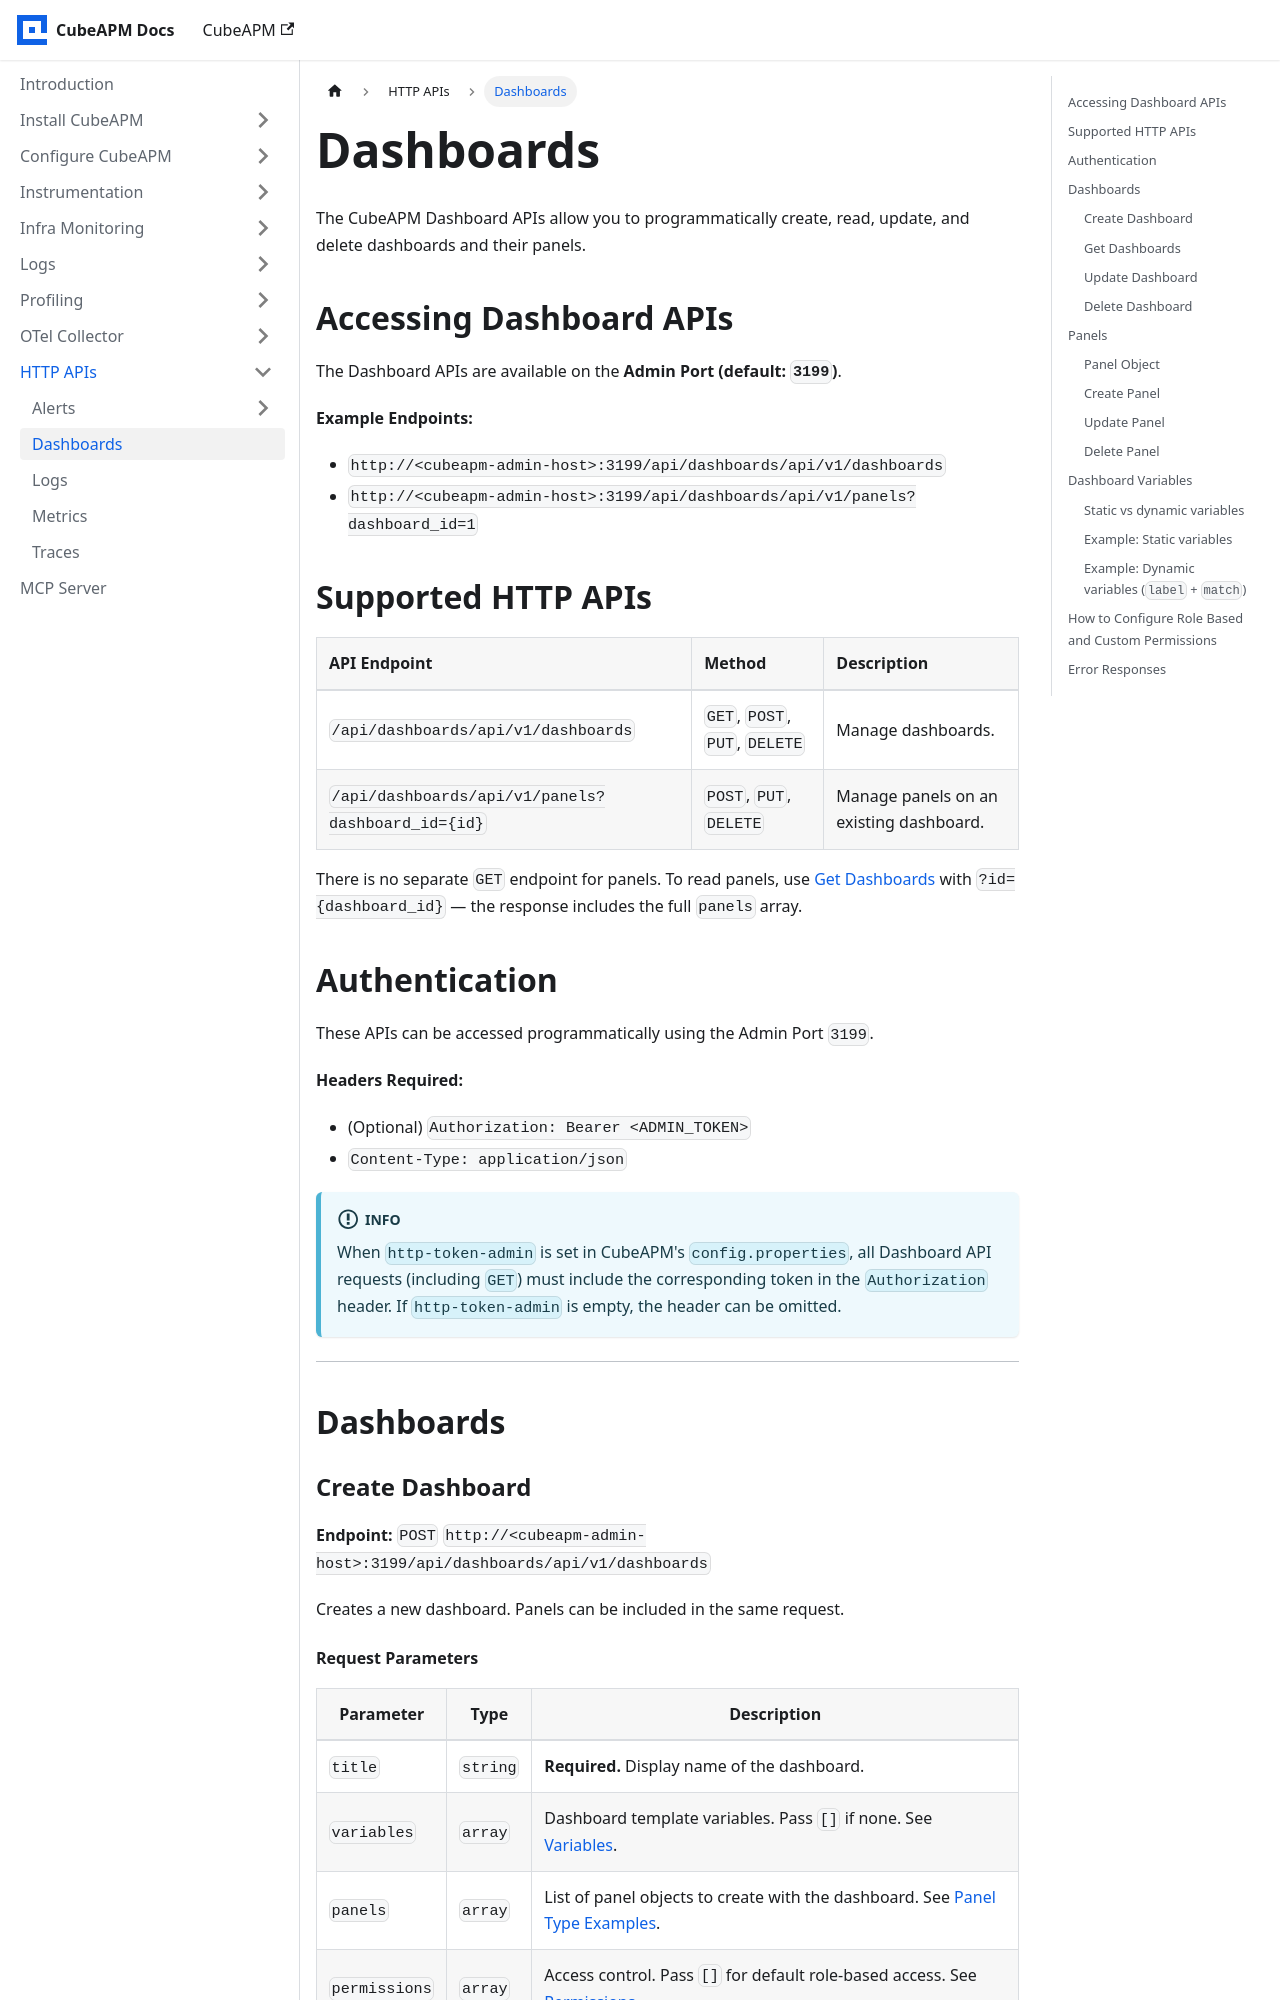

repository: cubeapm/docs · page: http-apis/dashboards.html · generator: docusaurus

---
slug: /http-apis/dashboards
sidebar_position: 6
---

import Tabs from '@theme/Tabs';
import TabItem from '@theme/TabItem';

# Dashboards

The CubeAPM Dashboard APIs allow you to programmatically create, read, update, and delete dashboards and their panels.

## Accessing Dashboard APIs

The Dashboard APIs are available on the **Admin Port (default: `3199`)**.

**Example Endpoints:**
- `http://<cubeapm-admin-host>:3199/api/dashboards/api/v1/dashboards`
- `http://<cubeapm-admin-host>:3199/api/dashboards/api/v1/panels?dashboard_id=1`

## Supported HTTP APIs

| API Endpoint | Method | Description |
| :--- | :--- | :--- |
| `/api/dashboards/api/v1/dashboards` | `GET`, `POST`, `PUT`, `DELETE` | Manage dashboards. |
| `/api/dashboards/api/v1/panels?dashboard_id={id}` | `POST`, `PUT`, `DELETE` | Manage panels on an existing dashboard. |

There is no separate `GET` endpoint for panels. To read panels, use [Get Dashboards](#get-dashboards) with `?id={dashboard_id}` — the response includes the full `panels` array.

## Authentication

These APIs can be accessed programmatically using the Admin Port `3199`.

**Headers Required:**
- (Optional) `Authorization: Bearer <ADMIN_TOKEN>`
- `Content-Type: application/json`

:::info
When `http-token-admin` is set in CubeAPM's `config.properties`, all Dashboard API requests (including `GET`) must include the corresponding token in the `Authorization` header. If `http-token-admin` is empty, the header can be omitted.
:::

---

## Dashboards

### Create Dashboard

**Endpoint:** `POST` `http://<cubeapm-admin-host>:3199/api/dashboards/api/v1/dashboards`

Creates a new dashboard. Panels can be included in the same request.

#### Request Parameters {#create-dashboard-request-parameters}

| Parameter | Type | Description |
| --- | --- | --- |
| `title` | `string` | **Required.** Display name of the dashboard. |
| `variables` | `array` | Dashboard template variables. Pass `[]` if none. See [Variables](#dashboard-variables). |
| `panels` | `array` | List of panel objects to create with the dashboard. See [Panel Type Examples](#panel-type-examples). |
| `permissions` | `array` | Access control. Pass `[]` for default role-based access. See [Permissions](#how-to-configure-role-based-and-custom-permissions). |
